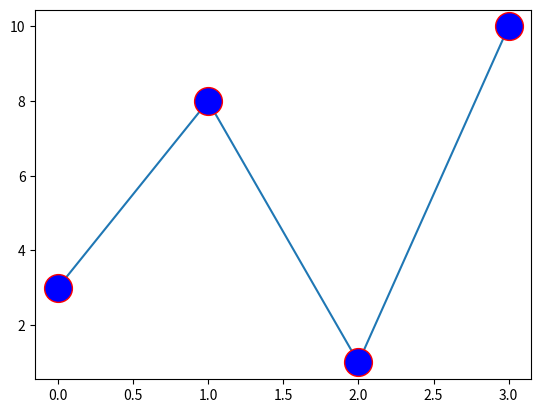

Reproduce this figure in Python.
import matplotlib.pyplot as plt
import numpy as np
ypoints = np.array([3, 8, 1, 10])
plt.plot(ypoints, marker = 'o', ms = 20, mec = 'red', mfc = 'blue')
#ms=marker size
#marker edge color
#marker face color
plt.show()
